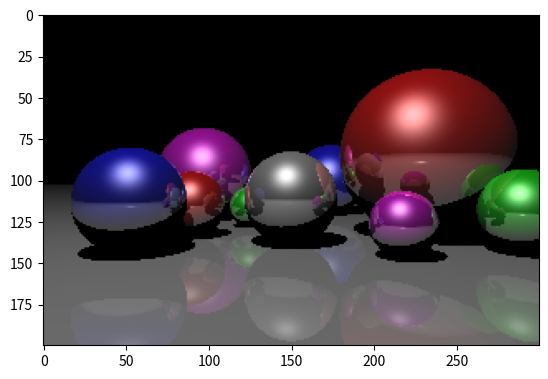

This chart was generated by the following Python code:
# Autor: Eliazar Noa Llasccanoa
# Código: 193003
# Propósito del código: Este código implementa un trazador de rayos para renderizar una escena 3D con objetos
#                       geométricos (esferas) y efectos de iluminación. El objetivo es generar una imagen
#                       realista utilizando técnicas de sombreado y reflexión. Se pueden personalizar los
#                       objetos de la escena y sus propiedades para obtener diferentes resultados.
# Fecha: ---

import numpy as np
import matplotlib.pyplot as plt

def normalizar(vector):
    return vector / np.linalg.norm(vector)

def reflejado(vector, eje):
    return vector - 2 * np.dot(vector, eje) * eje

def interseccion_esfera(centro, radio, origen_rayo, direccion_rayo):
    b = 2 * np.dot(direccion_rayo, origen_rayo - centro)
    c = np.linalg.norm(origen_rayo - centro) ** 2 - radio ** 2
    delta = b ** 2 - 4 * c
    if delta > 0:
        t1 = (-b + np.sqrt(delta)) / 2
        t2 = (-b - np.sqrt(delta)) / 2
        if t1 > 0 and t2 > 0:
            return min(t1, t2)
    return None

def objeto_intersectado_mas_cercano(objetos, origen_rayo, direccion_rayo):
    distancias = [interseccion_esfera(obj['centro'], obj['radio'], origen_rayo, direccion_rayo) for obj in objetos]
    objeto_mas_cercano = None
    distancia_minima = np.inf
    for indice, distancia in enumerate(distancias):
        if distancia and distancia < distancia_minima:
            distancia_minima = distancia
            objeto_mas_cercano = objetos[indice]
    return objeto_mas_cercano, distancia_minima
# Configuración de la escena

ancho = 300
altura = 200

profundidad_maxima = 3

camara = np.array([0, 0, 1.5])
ratio = float(ancho) / altura
pantalla = (-1, 1 / ratio, 1, -1 / ratio)# izquierda, arriba, derecha, abajo

luz = {
    'posicion': np.array([-1, 5, 1]),
    'ambiente': np.array([0.7, 0.7, 0.7]),
    'difuso': np.array([0.7, 0.7, 0.7]),
    'especular': np.array([0.7, 0.7, 0.7])
}
# parámetros
piso = -0.7
atras = -1
radio1 = 0.5
center = piso + radio1
lejos = 3

objetos = [
     # Objeto 1: Esfera gris claro en la parte frontal izquierda
    { 'centro': np.array([0, piso + 0.5, -1.5 + atras]), 'radio': 0.5, 'ambiente': np.array([0.1, 0.1, 0.1]),
      'difuso': np.array([0.5, 0.5, 0.5]), 'especular': np.array([1, 1, 1]), 'brillo': 100,
      'reflexion': 0.5 },
    # Objeto 2: Esfera azul oscuro en la parte frontal derecha
    { 'centro': np.array([-1.5, piso + 0.5, -1 + atras]), 'radio': 0.5, 'ambiente': np.array([0.1, 0.1, 0.1]),
      'difuso': np.array([0, 0, 0.7]), 'especular': np.array([1, 1, 1]), 'brillo': 100,
      'reflexion': 0.5 },
    # Objeto 3: Esfera magenta (rojo y azul) en la parte frontal central
    { 'centro': np.array([1, piso + 0.3, -0.8 + atras]), 'radio': 0.3, 'ambiente': np.array([0.1, 0.1, 0.1]),
      'difuso': np.array([0.7, 0, 0.7]), 'especular': np.array([1, 1, 1]), 'brillo': 100,
      'reflexion': 0.5 },
    # Objeto 4: Esfera verde en la parte trasera derecha
    { 'centro': np.array([2.2, piso + 0.4, -1 + atras]), 'radio': 0.4, 'ambiente': np.array([0.1, 0.1, 0.1]),
      'difuso': np.array([0, 0.7, 0]), 'especular': np.array([1, 1, 1]), 'brillo': 100,
      'reflexion': 0.5 },
    # Objeto 5: Esfera roja en la parte trasera izquierda
    { 'centro': np.array([-1.2, piso + 0.4, -2 + atras]), 'radio': 0.4, 'ambiente': np.array([0.1, 0.1, 0.1]),
      'difuso': np.array([0.7, 0, 0]), 'especular': np.array([1, 1, 1]), 'brillo': 100,
      'reflexion': 0.5 },
    # Objeto 6: Esfera roja en la parte trasera más lejana
    { 'centro': np.array([1.6, piso + 1, -2 + atras]), 'radio': 1, 'ambiente': np.array([0.1, 0.1, 0.1]),
      'difuso': np.array([0.7, 0, 0]), 'especular': np.array([1, 1, 1]), 'brillo': 100,
      'reflexion': 0.5 },
    # Objeto 7: Esfera verde en la parte frontal más lejana
    { 'centro': np.array([-0.6, piso + 0.3, -3 + atras]), 'radio': 0.3, 'ambiente': np.array([0.1, 0.1, 0.1]),
      'difuso': np.array([0, 0.7, 0]), 'especular': np.array([1, 1, 1]), 'brillo': 100,
      'reflexion': 0.5 },
    # Objeto 8: Esfera magenta (rojo y azul) en la parte trasera más lejana
    { 'centro': np.array([-1.5, piso + 0.8, -4 + atras]), 'radio': 0.8, 'ambiente': np.array([0.1, 0.1, 0.1]),
      'difuso': np.array([0.7, 0, 0.7]), 'especular': np.array([1, 1, 1]), 'brillo': 100,
      'reflexion': 0.5 },
    # Objeto 9: Esfera azul oscuro en la parte frontal más lejana
    { 'centro': np.array([0.8, piso + 0.7, -5 + atras]), 'radio': 0.7, 'ambiente': np.array([0.1, 0.1, 0.1]),
      'difuso': np.array([0, 0, 0.7]), 'especular': np.array([1, 1, 1]), 'brillo': 100,
      'reflexion': 0.5 },
    # Objeto 10: Plano infinito que representa el piso
    { 'centro': np.array([0, -10000, 0]), 'radio': 10000 + piso, 'ambiente': np.array([0.1, 0.1, 0.1]),
      'difuso': np.array([0.5, 0.5, 0.5]), 'especular': np.array([1, 1, 1]), 'brillo': 100,
      'reflexion': 0.2 }
]

imagen = np.zeros((altura, ancho, 3))
for i, y in enumerate(np.linspace(pantalla[1], pantalla[3], altura)):
    for j, x in enumerate(np.linspace(pantalla[0], pantalla[2], ancho)):
        # pantalla esta en el origen
        pixel = np.array([x, y, 0])
        origen = camara
        direccion = normalizar(pixel - origen)

        color = np.zeros((3))
        reflexion = 1
        
        for k in range(profundidad_maxima):
            # verifica por intersecciones
            objeto_mas_cercano, distancia_minima = objeto_intersectado_mas_cercano(objetos, origen, direccion)
            if objeto_mas_cercano is None:
                break
            interseccion = origen + distancia_minima * direccion
            normal_a_superficie = normalizar(interseccion - objeto_mas_cercano['centro'])
            punto_desplazado = interseccion + 1e-5 * normal_a_superficie
            interseccion_con_luz = normalizar(luz['posicion'] - punto_desplazado)

            _, distancia_minima = objeto_intersectado_mas_cercano(objetos, punto_desplazado, interseccion_con_luz)
            interseccion_con_luz_distancia = np.linalg.norm(luz['posicion'] - interseccion)
            esta_sombreado = distancia_minima < interseccion_con_luz_distancia

            if esta_sombreado:
                break
            
            iluminacion = np.zeros((3))
            
            # ambiente
            iluminacion += objeto_mas_cercano['ambiente'] * luz['ambiente']
            
            # difuso
            iluminacion += objeto_mas_cercano['difuso'] * luz['difuso'] * np.dot(interseccion_con_luz, normal_a_superficie)
            
            # especular
            interseccion_a_camara = normalizar(camara - interseccion)
            H = normalizar(interseccion_con_luz + interseccion_a_camara)
            iluminacion += objeto_mas_cercano['especular'] * luz['especular'] * np.dot(normal_a_superficie, H) ** (objeto_mas_cercano['brillo'] / 4)

            # reflexion
            color += reflexion * iluminacion
            reflexion *= objeto_mas_cercano['reflexion']
            
            origen = punto_desplazado
            direccion = reflejado(direccion, normal_a_superficie)
            
        imagen[i, j] = np.clip(color, 0, 1)
    print("%d/%d" % (i + 1, altura))
    
plt.imsave('imagen2.png', imagen)
imgplot = plt.imshow(imagen)
plt.show()
